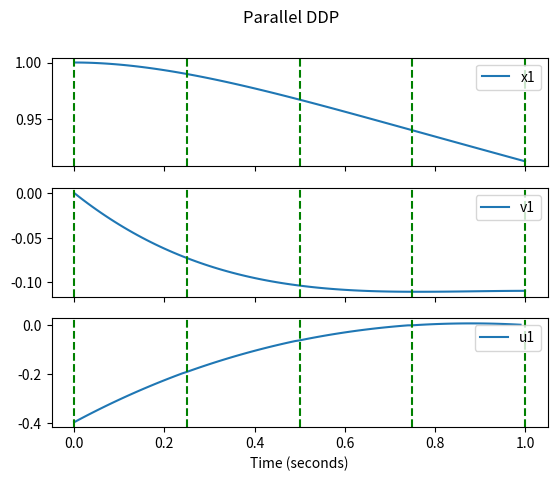

This chart was generated by the following Python code:
#!/usr/local/bin/python3.8

import numpy as np
from matplotlib import pyplot as plt

T = [0,25,50,75,100]
dt = 0.01
n = 2
m = 1
xweight = np.array([1.,1.])
uweight = np.array([1.])
xweightT = np.array([1.,1.])
x0 = np.array([[1.],[0.]])
xtarg = np.array([[0.],[0.]])
x = np.tile(x0,(1,T[-1]+1))
u = np.zeros((m,T[-1]))

#linear algebra functions

def jacobian(f,x,eps=1.e-4):
    """
    Returns the jacobian matrix of a function f at a given point x
    usage :
    
    def myfunction(x): #x has to be an (n,1) array and myfunction has to return an (m,1) array
        return np.concatenate([x[0:1,:]**2 + x[1:2,:]**2,x[0:1,:]**2 - x[1:2,:]**2])
    
    x = np.array([[0.],[0.]])
    myjacobian = jacobian(myfunction,x)
    """    
    m = f(x).shape[0]
    n = x.shape[0]
    jacob = np.zeros((m,n))
    for l in range(n):
        h = np.zeros((n,1))
        h[l:l+1,:] = eps
        jacob[:,l:l+1]=(f(x+h)-f(x-h))/(2.*eps)
    return jacob

def hessian(f,x,eps=1.e-4):
    """
    Returns the hessian matrix of a function f at a given point x
    usage :

    def myfunction(x): #x has to be an (n,1) array and myfunction has to return a (1,1) array
        return x[0:1,:]**2 + x[1:2,:]**2

    x = np.array([[0.],[0.]])
    myhessian = hessian(myfunction,x)
    """
    dim = x.shape[0]
    hess = np.zeros((dim,dim))
    for n1 in range(dim):
        h1 = np.zeros((dim,1))
        h1[n1:n1+1,:]=eps
        for n2 in range(dim):
            h2 = np.zeros((dim,1))
            h2[n2:n2+1,:]=eps
            hess[n1:n1+1,n2:n2+1]=(f(x+h1+h2)-f(x+h1)-f(x+h2)+f(x))/(eps**2.)
    return hess

def null_space(A, eps=1.e-10):
    """
    Returns an orthonormal basis of the null space of A, made of vectors whose singular values
    are close to zero (smaller or equal to eps)
    """
    u,s,v = np.linalg.svd(A)
    m = A.shape[0]
    n = A.shape[1]
    if m<n:
        s = np.concatenate([s,np.zeros((n-m,))])
    null_mask = (s <= eps)
    null_space = np.compress(null_mask, v, axis=0)
    return np.transpose(null_space)

def orth(A,eps=1.e-10):
    """
    Returns an orthonormal basis of the range space of A, made of vectors whose singular values
    are strictly greater than eps
    """
    u,s,v = np.linalg.svd(A)
    notnull_mask = (s>eps)
    return np.compress(notnull_mask,u,axis=1)


#functions to return the coefficients of 1 backward pass of 1 subproblem

def calculparalleleback(x,u,t0,t1):
    """
    Returns the coefficients used to create the system explained after equation 7,
    for one constrained subproblem
    parameters : x and u (of the subproblem only),first and last nodes numbers
    """
    Kxl,Kzl,k1l = subgains(x,u,t0,t1) 
    Ra,Rz,r1,Sa,Sz,s1 = RS(x,u,Kxl,Kzl,k1l,t0,t1)
    aat = AAT(x,u,t0,t1) 
    Da,Dz,d1 = Ab(Ra,Rz,r1,Sa,Sz,s1,t0,t1,x,u) 
    return aat,Da,Dz,d1,Ra,Rz,r1,Sa,Sz,s1

def subgains(x,u,t0,t1):

    # a t = T (T du sous probleme)
    Vxx = Qxx(x[:,-1:],u[:,-1:])
    Vzx = np.zeros((n,n))
    Vzz = np.zeros((n,n))
    vx1 = qx(x[:,-1:],u[:,-1:])
    vz1 = np.zeros((n,1))

    Hx = np.eye(n)
    Hz = -1.*np.eye((n))
    h1 = np.zeros((n,1))

    Kxl = []
    Kzl= []
    k1l = []

    # a t < T
    for t in range(t1-t0-1,-1,-1):
        Fxt = Fx(x[:,t:t+1],u[:,t:t+1])
        Fut = Fu(x[:,t:t+1],u[:,t:t+1])   
        Qxxt = Qxx(x[:,t:t+1],u[:,t:t+1])
        Quxt = Qux(x[:,t:t+1],u[:,t:t+1])
        Mxx = Qxxt+Fxt.T@Vxx@Fxt
        Mux = Fut.T@Vxx@Fxt + Qux(x[:,t:t+1],u[:,t:t+1])
        Mzu = Vzx@Fu(x[:,t:t+1],u[:,t:t+1])
        Mzx = Vzx@Fx(x[:,t:t+1],u[:,t:t+1])
        Mzz = Vzz
        Muu = Quu(x[:,t:t+1],u[:,t:t+1]) + Fu(x[:,t:t+1],u[:,t:t+1]).T@Vxx@Fu(x[:,t:t+1],u[:,t:t+1])
        Mfu = Vxx@Fu(x[:,t:t+1],u[:,t:t+1])
        mx1 = Fx(x[:,t:t+1],u[:,t:t+1]).T@vx1 + qx(x[:,t:t+1],u[:,t:t+1])
        mu1 = Fu(x[:,t:t+1],u[:,t:t+1]).T@vx1 + qu(x[:,t:t+1],u[:,t:t+1])
        mz1 = vz1
        Nx = Hx@Fx(x[:,t:t+1],u[:,t:t+1])
        Nu = Hx@Fu(x[:,t:t+1],u[:,t:t+1])
        Nz = Hz
        n1 = h1 + Hx@f1(x[:,t:t+1],u[:,t:t+1])
        Zw = null_space(Nu)
        Py = orth(Nu.T)
        A = Py@np.linalg.pinv(Nu@Py)
        B = Zw@np.linalg.inv(Zw.T@Muu@Zw)@(Zw.T)

        #calcul gains
        Kx = -A@Nx -B@Mux
        Kz = -A@Nz -B@(Mzu.T)
        k1 = -A@n1 -B@(mu1+Mfu.T@f1(x[:,t:t+1],u[:,t:t+1]))
        Kxl.append(Kx)
        Kzl.append(Kz)
        k1l.append(k1)

        #maj cout
        Vxx = Mxx+Mux.T@Kx+Kx.T@Mux+Kx.T@Muu@Kx
        Vzx = Mzx+Mzu@Kx+Kz.T@Mux+Kz.T@Muu@Kx
        Vzz = Mzz+Kz.T@Mzu.T+Mzu@Kz+Kz.T@Muu@Kz
        vx1 = mx1+Kx.T@mu1+(Mux.T+Kx.T@Muu)@k1
        vz1 = mz1+Mzu@k1+Kz.T@mu1+Kz.T@Muu@k1
        Hx = (np.eye(n)-Nu@A)@Nx
        Hz = (np.eye(n)-Nu@A)@Nz
        h1 = (np.eye(n)-Nu@A)@n1

    Kxl.reverse()
    Kzl.reverse()
    k1l.reverse()
    return Kxl,Kzl,k1l

def RS(x,u,Kx,Kz,k1,t0,t1):
    """
    Returns R and S matrices for the forward pass as lists of arrays
    """
    Ra = [np.eye(n)]
    Rz = [np.zeros((n,n))]
    r1 = [np.zeros((n,1))]
    Sa = []
    Sz = []
    s1 = []
    for t in range(t1-t0):
        Sa.append(Kx[t]@Ra[t])
        Sz.append(Kx[t]@Rz[t]+Kz[t])
        s1.append(Kx[t]@r1[t]+k1[t])
        Ra.append(Fx(x[:,t:t+1],u[:,t:t+1])@Ra[t]+Fu(x[:,t:t+1],u[:,t:t+1])@Sa[t])
        Rz.append(Fx(x[:,t:t+1],u[:,t:t+1])@Rz[t]+Fu(x[:,t:t+1],u[:,t:t+1])@Sz[t])
        r1.append(Fx(x[:,t:t+1],u[:,t:t+1])@r1[t]+Fu(x[:,t:t+1],u[:,t:t+1])@s1[t]+f1(x[:,t:t+1],u[:,t:t+1]))
    return Ra,Rz,r1,Sa,Sz,s1

def AAT(x,u,t0,t1):
    """
    Returns the A@(A.T) matrix given in equation 34
    """
    T = t1-t0
    mat = np.eye((T+2)*n)
    for t in range(T):
        Fxt = Fx(x[:,t:t+1],u[:,t:t+1])
        Fut = Fu(x[:,t:t+1],u[:,t:t+1])
        mat[n*t:n*(t+1),n*(t+1):n*(t+2)]=-Fxt.T
        mat[n*(t+1):n*(t+2),n*t:n*(t+1)]=-Fxt
        mat[n*(t+1):n*(t+2),n*(t+1):n*(t+2)]=Fxt@(Fxt.T)+Fut@(Fut.T)+np.eye(n)
    mat[n*T:n*(T+1),n*(T+1):]=np.eye(n)
    mat[n*(T+1):,n*T:n*(T+1)]=np.eye(n)
    return mat

def Ab(Ra,Rz,r1,Sa,Sz,s1,t0,t1,x,u):
    """
    Returns the colums in equation 36 : Da,Dz and d1 (note : on the paper,
    n rows are missing (ie (T+2)*n rows instead of (T+1)*n)
    """
    T = t1-t0
    Da = np.zeros(((T+2)*n,n))
    Dz = np.zeros(((T+2)*n,n))
    d1 = np.zeros(((T+2)*n,1))
    #1 a n lignes
    Da[:n,:] = -Qxx(x[:,:1],u[:,:1])@Ra[0]-(Qux(x[:,:1],u[:,:1]).T)@Sa[0]
    Dz[:n,:] = -Qxx(x[:,:1],u[:,:1])@Rz[0]-(Qux(x[:,:1],u[:,:1]).T)@Sz[0]
    d1[:n,:] = -Qxx(x[:,:1],u[:,:1])@r1[0]-(Qux(x[:,:1],u[:,:1]).T)@s1[0]-qx(x[:,:1],u[:,:1])

    #n+1 a n*T lignes
    for t in range(T-1):
        Fxt = Fx(x[:,t:t+1],u[:,t:t+1])
        Fut = Fu(x[:,t:t+1],u[:,t:t+1])
        Qxxt = Qxx(x[:,t:t+1],u[:,t:t+1])
        Quxt = Qux(x[:,t:t+1],u[:,t:t+1])
        Quut = Quu(x[:,t:t+1],u[:,t:t+1])
        Qxxt1 = Qxx(x[:,t+1:t+2],u[:,t+1:t+2])
        Quxt1 = Qux(x[:,t+1:t+2],u[:,t+1:t+2])
        Da[n*(t+1):n*(t+2),:] = Fxt@(Qxxt@Ra[t]+Quxt.T@Sa[t])+Fut@(Quxt@Ra[t]+Quut@Sa[t])-Qxxt1@Ra[t+1]-Quxt1.T@Sa[t+1]
        Dz[n*(t+1):n*(t+2),:] = Fxt@(Qxxt@Rz[t]+Quxt.T@Sz[t])+Fut@(Quxt@Rz[t]+Quut@Sz[t])-Qxxt1@Rz[t+1]-Quxt1.T@Sz[t+1]
        d1[n*(t+1):n*(t+2),:] = Fxt@(Qxxt@r1[t]+Quxt.T@s1[t]+qx(x[:,t:t+1],u[:,t:t+1]))+Fut@(Quxt@r1[t]+Quut@s1[t]+qu(x[:,t:t+1],u[:,t:t+1]))-Qxxt1@r1[t+1]-Quxt1.T@s1[t+1]-qx(x[:,t+1:t+2],u[:,t+1:t+2])

    #(n*T)+1 a n*(T+1) lignes de Ab (pas de Qux !!)
    t = T-1
    Fxt = Fx(x[:,t:t+1],u[:,t:t+1])
    Fut = Fu(x[:,t:t+1],u[:,t:t+1])
    Qxxt = Qxx(x[:,t:t+1],u[:,t:t+1])
    Quxt = Qux(x[:,t:t+1],u[:,t:t+1])
    Quut = Quu(x[:,t:t+1],u[:,t:t+1])
    Qxxt1 = Qxx(x[:,t+1:t+2])
    Da[n*T:n*(T+1),:] = Fxt@(Qxxt@Ra[T-1]+Quxt.T@Sa[T-1])+Fut@(Quxt@Ra[T-1]+Quut@Sa[T-1])-Qxxt1@Ra[T]
    Dz[n*T:n*(T+1),:] = Fxt@(Qxxt@Rz[T-1]+Quxt.T@Sz[T-1])+Fut@(Quxt@Rz[T-1]+Quut@Sz[T-1])-Qxxt1@Rz[T]
    d1[n*T:n*(T+1),:] = Fxt@(Qxxt@r1[T-1]+Quxt.T@s1[T-1]+qx(x[:,t:t+1],u[:,t:t+1]))+Fut@(Quxt@r1[T-1]+Quut@s1[T-1]+qu(x[:,t:t+1],u[:,t:t+1]))-Qxxt1@r1[T]-qx(x[:,t+1:t+2])

    #n*(T+1)+1 a n*(T+2) lignes de Ab
    t = T
    Da[n*(T+1):,:] = -Qxx(x[:,t:])@Ra[T]
    Dz[n*(T+1):,:] = -Qxx(x[:,t:])@Rz[T]
    d1[n*(T+1):,:] = -Qxx(x[:,t:])@r1[T]-qx(x[:,t:])
    return Da,Dz,d1

#Functions regarding cost and dynamics for any system

def Fx(x,u):
    """
    For unicycle :
    1 0 -v*sin(theta)*dt
    0 1  v*cos(theta)*dt
    0 0  1
    """
    return jacobian(next_state_warp,np.concatenate([x,u]))[:,:n]

def Fu(x,u):
    """
    For unicycle :
    cos(theta)*dt 0
    sin(theta)*dt 0
    0             dt
    """
    return jacobian(next_state_warp,np.concatenate([x,u]))[:,n:]

def f1(x,u):
    return np.zeros((n,1))
    #return next_state(x,u)-Fx(x,u)@x-Fu(x,u)@u

def next_state(x,u):
    return next_state_warp(np.concatenate([x,u]))

def cost(x,u):
    return cost_warp(np.concatenate([x,u]))

def QxxT(x = np.zeros((n,1))):
    return hessian(costxT,x)

def qxT(x=np.zeros((n,1))):
    return np.zeros((n,1))
    return jacobian(costxT,x).T - QxxT(x)@x

def qx(x,u=np.zeros((m,1))):
    return np.zeros((n,1))
    a = Qxx(x,u)@x+Qux(x,u).T@u
    return jacobian(cost_warp,np.concatenate([x,u]))[:,:n].T - a

def qu(x,u=np.zeros((m,1))):
    return np.zeros((m,1))
    a = Qux(x,u)@x+Quu(x,u)@u
    return jacobian(cost_warp,np.concatenate([x,u]))[:,n:].T - a

def Qxx(x,u=np.zeros((m,1))):
    #return xweight*np.eye(n)
    return hessian(cost_warp,np.concatenate([x,u]))[:n,:n]

def Quu(x,u):
    #return uweight*np.eye(m)
    return hessian(cost_warp,np.concatenate([x,u]))[n:,n:]

def Qux(x,u):
    #return np.zeros((m,n))
    return hessian(cost_warp,np.concatenate([x,u]))[n:,:n]

def costxT(x):
    return 0.5*(x-xtarg).T@np.diag(xweightT)@(x-xtarg)

#Functions to apply the forward pass

def calculparalleleforw(t0,t1,xinit,xterm,Ra,Rz,r1,Sa,Sz,s1):
    """
    Computes the trajectory of one subproblem
    """
    x = np.zeros((n,t1-t0+1))
    u = np.zeros((m,t1-t0))
    for t in range(t1-t0):
        x[:,t:t+1]=Ra[t]@xinit+Rz[t]@xterm+r1[t]
        u[:,t:t+1]=Sa[t]@xinit+Sz[t]@xterm+s1[t]
    x[:,-1:]=Ra[-1]@xinit+Rz[-1]@xterm+r1[-1]
    return x,u

#Functions to solve the link points

def solveur(aat,Da,Dz,d1,x0,T):
    """
    Creates the system to find the link points and solves it
    input : aat,Da,Dz,d1 : list of arrays, one element per subproblem
    T : list of node numbers
    """
    A = np.eye(n*(len(T)-1))
    B = np.zeros((n*(len(T)-1),1))
    
    La0 = []
    Lz0 = []
    l10 = []
    LaT = []
    LzT = []
    l1T = []
    Ea = []
    Ez = []
    e1 = []
    
    for k in range(len(T)-1):
        La01,Lz01,l101,LaT1,LzT1,l1T1,Ea1,Ez1,e11=LandE(aat[k],Da[k],Dz[k],d1[k])
        La0.append(La01)
        Lz0.append(Lz01)
        l10.append(l101)
        LaT.append(LaT1)
        LzT.append(LzT1)
        l1T.append(l1T1)
        Ea.append(Ea1)
        Ez.append(Ez1)
        e1.append(e11)
        
    for k in range(len(T)-2): 
        #termes sur diagonale de A sauf le dernier :
        A[k*n:(k+1)*n,k*n:(k+1)*n] = Ez[k]+La0[k+1]#ok
        #termes a droite de diagonale de A :
        A[k*n:(k+1)*n,(k+1)*n:(k+2)*n] = Lz0[k+1]#ok
        #termes e sur B :
        B[k*n:(k+1)*n,:] += e1[k]#ok
        #termes l sur B
        B[k*n:(k+1)*n,:] += l10[k+1]#ok
    for k in range (len(T)-3):
        #termes a gauche de diagonale
        A[(k+1)*n:(k+2)*n,k*n:(k+1)*n] = Ea[k+1]#ok
    A[-n:,-2*n:-n] = LaT[-1]#ok
    A[-n:,-n:] = LzT[-1]+QxxT() #ok
    B[:n,:] += Ea[0]@x0 #ok
    B[-n:,:] = l1T[-1]+qxT() #ok
    xlink = np.linalg.solve(A,-B)
    return xlink

def LaLzl1(aat,Da,Dz,d1):
    """
    Rewrites the lagrange multipliers systems
    Returns La,Lz,l1
    """
    aat1 = np.linalg.inv(aat)
    return aat1@Da,aat1@Dz,aat1@d1

def LandE(aat,Da,Dz,d1):
    """
    Returns the terms used to calculate the link points :
    La0,Lz0,l10,LaT,LzT,l1T,Ea,Ez,e1
    """
    La,Lz,l1 = LaLzl1(aat,Da,Dz,d1)
    return La[:n,:],Lz[:n,:],l1[:n,:],La[-2*n:-n,:],Lz[-2*n:-n,:],l1[-2*n:-n,:],La[-n:,:],Lz[-n:,:],l1[-n:,:]

#def next_state_warp(x):
#    """
#    Dynamique unicycle
#    x = (x,y,theta) en m,m,radians
#    u = (vitesse lin,vitesse ang) en m/s,rad/s
#    """
#    #x[2:3,:]%=(2.*np.pi)
#    x1 = x[0:1,:]+x[3:4,:]*dt*np.cos(x[2:3,:])
#    y1 = x[1:2,:]+x[3:4,:]*dt*np.sin(x[2:3,:])
#    theta1 = x[2:3,:]+x[4:5,:]*dt
#    theta1%=(2.*np.pi)
#    return np.concatenate([x1,y1,theta1])


#Functions for the particular system being tested

def next_state_warp(x):
    """Dynamique pointmass zoh
    X = (x,v)
    u = acceleration
    x(k+1) = 0.5*(dt**2)*u + v(k)*dt + x(k)
    v(k+1) = v(k) + u(k)*dt
    """
    A = np.eye(n)
    A[:int(n/2),int(n/2):] = np.eye(int(n/2))*dt
    #print("A = {}".format(A))
    B = np.zeros((n,m))
    B[:int(n/2),:] = np.eye(int(n/2))*(dt**2)/2
    B[int(n/2):,:] = np.eye(int(n/2))*dt
    #print("B = {}".format(B))
    return A@x[:n,:] + B@x[n:,:]

def cost_warp(x):
    """
    Unicycle cost function
    x = (x,y,theta,lin. speed, rotat. speed)
    """
    #Cx = xweight*np.eye(n)
    #Cx[2:,2:]=0.
    #Cu = uweight*np.eye(m)
    return 0.5*(x[:n,:]-xtarg).T@np.diag(xweight)@(x[:n,:]-xtarg) + 0.5*x[n:,:].T@np.diag(uweight)@x[n:,:]

def constrainedLQR(x,u,T):
    """
    Main function, computes the gains for each sub-problem (possibly in parallel),
    solves the link points, computes the trajectory (possibly in parallel) and displays
    """
    aat,Da,Dz,d1 = [],[],[],[]
    Ra,Rz,r1,Sa,Sz,s1 = [],[],[],[],[],[]
    for k in range(len(T)-1):
        """
        Du premier au dernier sous probleme (0 a T)
        """
        aat2,Da2,Dz2,d12,Ra2,Rz2,r12,Sa2,Sz2,s12 = calculparalleleback(x[:,T[k]:T[k+1]+1],u[:,T[k]:T[k+1]],T[k],T[k+1])
        aat.append(aat2)
        Da.append(Da2)
        Dz.append(Dz2)
        d1.append(d12)
        Ra.append(Ra2)
        Rz.append(Rz2)
        r1.append(r12)
        Sa.append(Sa2)
        Sz.append(Sz2)
        s1.append(s12)

    xlink = solveur(aat,Da,Dz,d1,x0,T) #solves for the link points, but has to be reshaped first
    xlink = np.reshape(xlink,(len(T)-1,n))
    xlink = list(xlink)
    xlink = [np.reshape(np.array([xlink[k]]),(n,1)) for k in range (len(xlink))] #done with reshaping
    for k in range(len(xlink)):
        print("xlink({}) = \n{}".format(T[k+1]*dt,xlink[k]))
    xlink.insert(0,x0)
    x = np.zeros((n,T[-1]+1))
    u = np.zeros((m,T[-1]))
    for k in range(len(T)-1):
        x[:,T[k]:T[k+1]+1],u[:,T[k]:T[k+1]] = calculparalleleforw(T[k],T[k+1],xlink[k],xlink[k+1],Ra[k],Rz[k],r1[k],Sa[k],Sz[k],s1[k]) 
    #lines(x,u,T)
    return x,u

#Display functions

#def plotUnicycle(x):
#    sc, delta = .1, .1
#    a, b, th = np.asscalar(x[0:1,:].reshape(1,)), np.asscalar(x[1:2,:].reshape(1,)), np.asscalar(x[2:3,:].reshape(1,))
#    c, s = np.cos(th), np.sin(th)
#    refs = [
#        plt.arrow(a - sc / 2 * c - delta * s, b - sc / 2 * s + delta * c, c * sc, s * sc, head_width=.05),
#        plt.arrow(a - sc / 2 * c + delta * s, b - sc / 2 * s - delta * c, c * sc, s * sc, head_width=.05)
#    ]
#    return refs

def lines(x,u,T):    
    t = np.linspace(0,T[-1]*dt,T[-1]+1)
    fig,(ax1,ax2,ax3)=plt.subplots(3,1,sharex=True)
    for k in range(int(n/2)):
        ax1.plot(t,x[k,:],label="x"+str(k+1))
        ax2.plot(t,x[int(n/2)+k,:],label="v"+str(k+1))
        ax3.plot(t[:-1],u[k,:],label="u"+str(k+1))
    for k in range(len(T)):
        ax1.axvline(T[k]*dt,color="g",linestyle="--")
        ax2.axvline(T[k]*dt,color="g",linestyle="--")
        ax3.axvline(T[k]*dt,color="g",linestyle="--")
    ax1.legend()
    ax2.legend()
    ax3.legend()
    fig.suptitle("Parallel DDP")
    ax3.set_xlabel("Time (seconds)")
    plt.savefig("courbes.png",dpi=1000)

x,u = constrainedLQR(x,u,T)
x,u = constrainedLQR(x,u,T)
lines(x,u,T)
